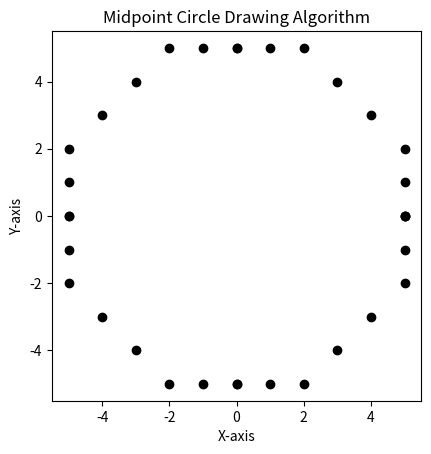

This figure's Python source:
import matplotlib.pyplot as plt

def draw_circle_midpoint(x_center, y_center, radius):
    x = radius
    y = 0
    p = 1 - radius  # Initial decision parameter for the midpoint

    # Collect coordinates in a list
    coordinates = [(x_center + x, y_center - y)]

    # Plot the initial points based on circle symmetry
    plot_symmetric_points(x_center, y_center, x, y, coordinates)

    while x > y:
        y += 1

        # Mid-point is inside or on the perimeter of the circle
        if p <= 0:
            p = p + 2*y + 1

        # Mid-point is outside the perimeter of the circle
        else:
            x -= 1
            p = p + 2*y - 2*x + 1

        # All the perimeter points have already been printed
        if x < y:
            break

        # Collect and plot the generated point in the other octants
        plot_symmetric_points(x_center, y_center, x, y, coordinates)

    # Plot the points
    plt.plot([point[0] for point in coordinates], [point[1] for point in coordinates], marker='o', linestyle='', color='black')

    # Show the plot
    plt.title('Midpoint Circle Drawing Algorithm')
    plt.xlabel('X-axis')
    plt.ylabel('Y-axis')
    plt.gca().set_aspect('equal', adjustable='box')
    plt.show()

def plot_symmetric_points(x_center, y_center, x, y, coordinates):
    # Plot the generated point and its reflection in the other octants
    coordinates.extend([
        (x_center + x, y_center - y),
        (x_center - x, y_center - y),
        (x_center + x, y_center + y),
        (x_center - x, y_center + y),
        (x_center + y, y_center - x),
        (x_center - y, y_center - x),
        (x_center + y, y_center + x),
        (x_center - y, y_center + x)
    ])

# Example usage
draw_circle_midpoint(0, 0, 5)
